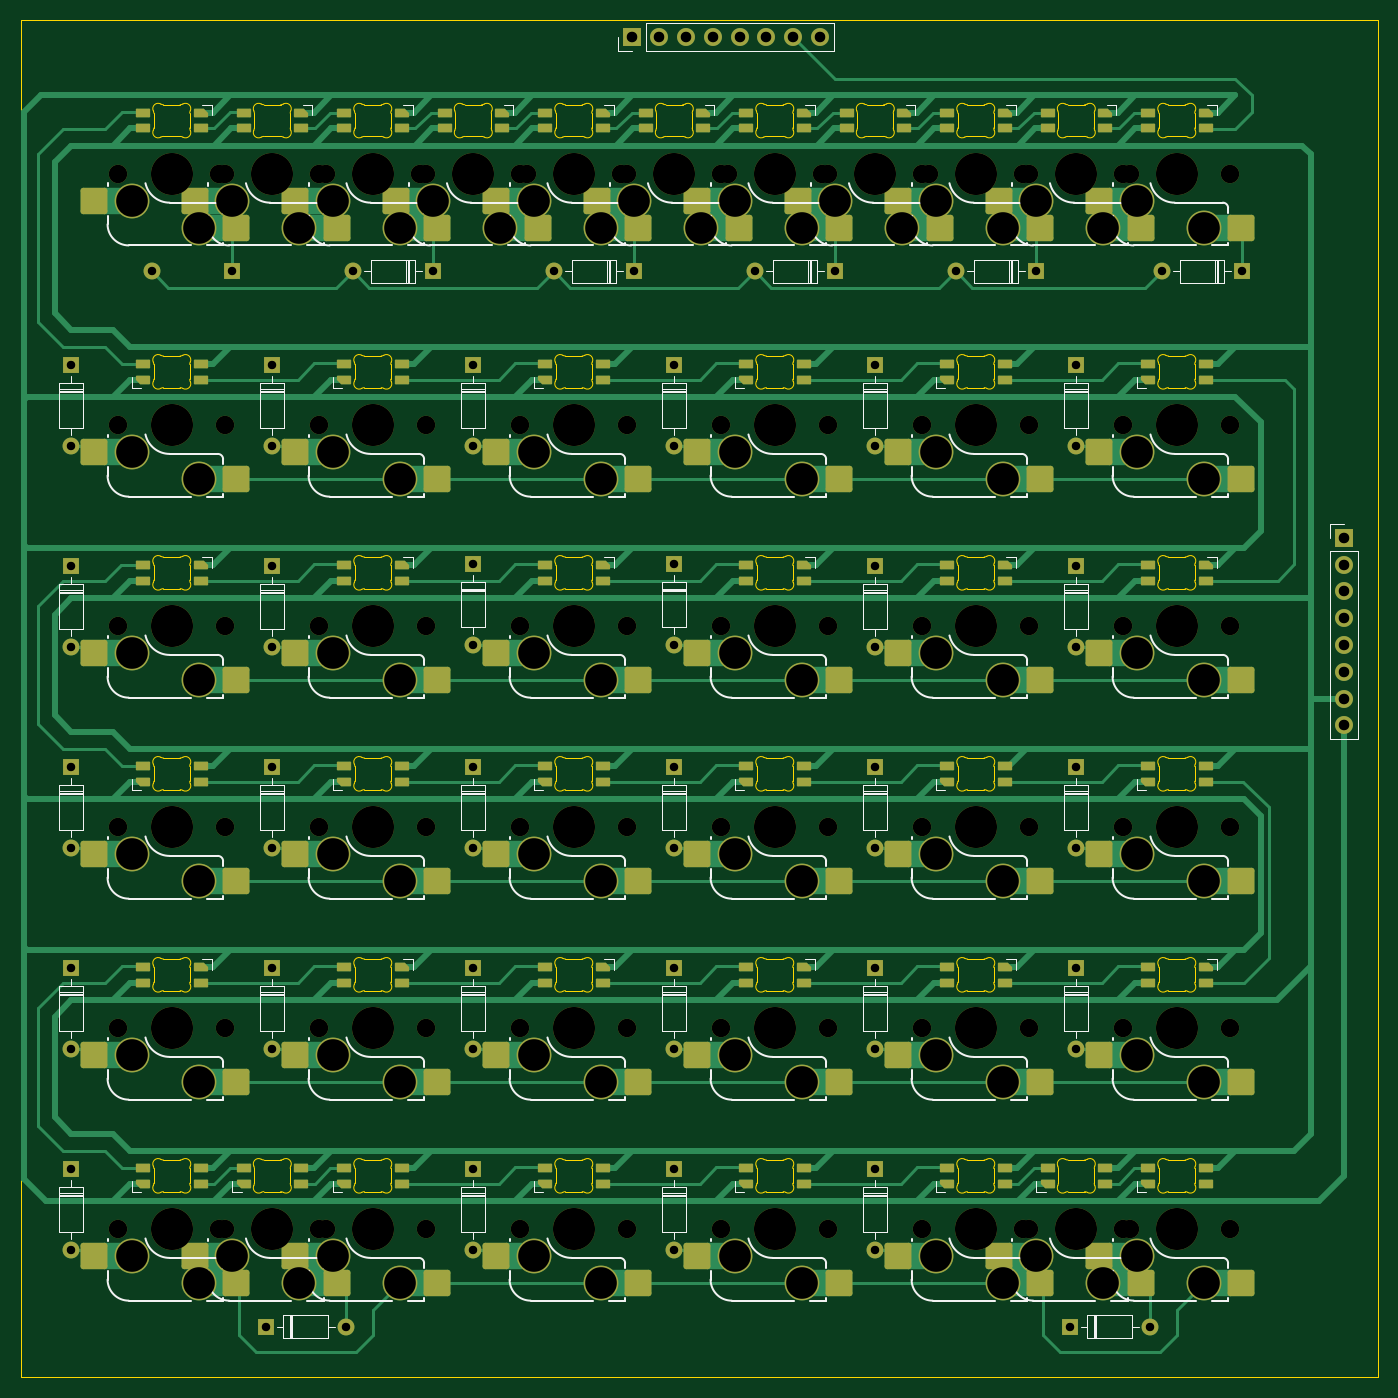
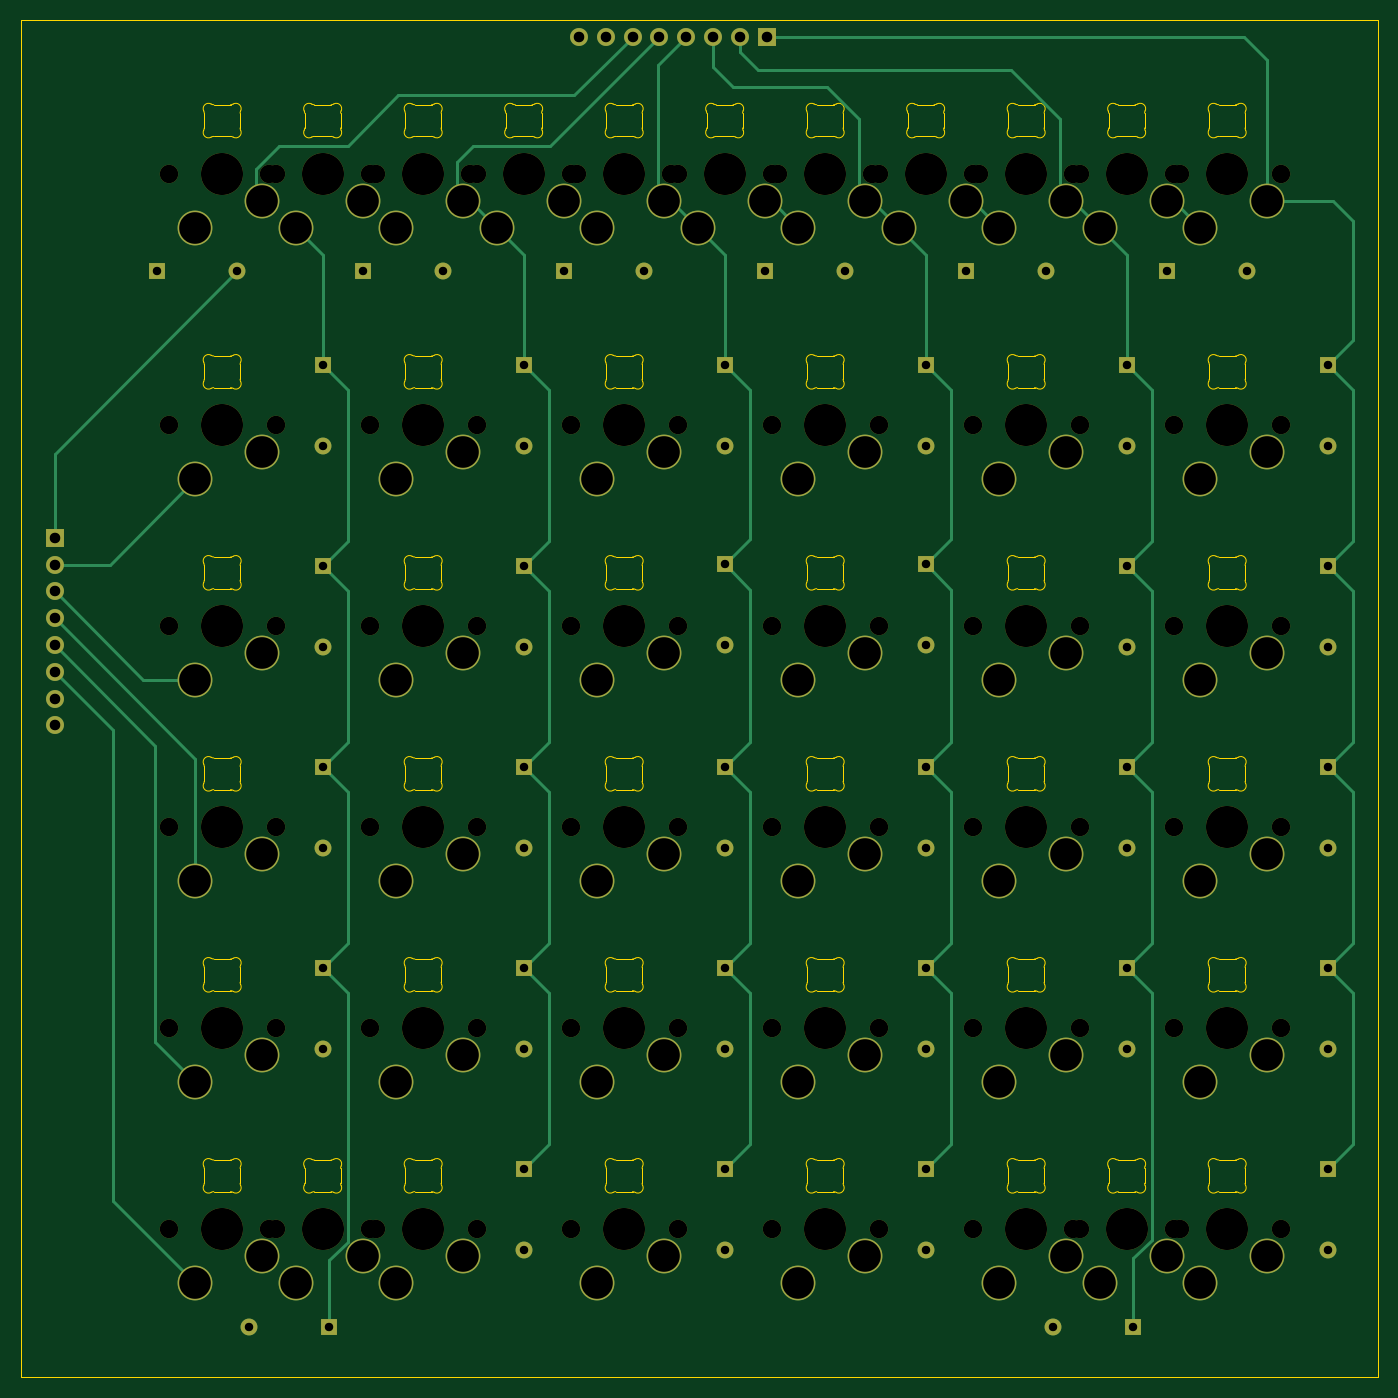
Circuit board: 11 layer files. Board 128.6 x 128.6 mm.
- bottom_copper: tekskey-B_Cu.gbr (19874 bytes)
- bottom_mask: tekskey-B_Mask.gbr (10741 bytes)
- paste: tekskey-B_Paste.gbr (454 bytes)
- bottom_silk: tekskey-B_Silkscreen.gbr (455 bytes)
- outline: tekskey-Edge_Cuts.gbr (50116 bytes)
- top_copper: tekskey-F_Cu.gbr (65471 bytes)
- top_mask: tekskey-F_Mask.gbr (20245 bytes)
- paste: tekskey-F_Paste.gbr (10383 bytes)
- top_silk: tekskey-F_Silkscreen.gbr (47829 bytes)
- drill: tekskey-NPTH.drl (2082 bytes)
- drill: tekskey-PTH.drl (2700 bytes)

=== bottom_copper: tekskey-B_Cu.gbr (19874 bytes, source omitted) ===
=== bottom_mask: tekskey-B_Mask.gbr (10741 bytes, source omitted) ===
=== paste: tekskey-B_Paste.gbr ===
%TF.GenerationSoftware,KiCad,Pcbnew,(6.0.9)*%
%TF.CreationDate,2022-11-26T17:52:30+01:00*%
%TF.ProjectId,tekskey,74656b73-6b65-4792-9e6b-696361645f70,rev?*%
%TF.SameCoordinates,Original*%
%TF.FileFunction,Paste,Bot*%
%TF.FilePolarity,Positive*%
%FSLAX46Y46*%
G04 Gerber Fmt 4.6, Leading zero omitted, Abs format (unit mm)*
G04 Created by KiCad (PCBNEW (6.0.9)) date 2022-11-26 17:52:30*
%MOMM*%
%LPD*%
G01*
G04 APERTURE LIST*
G04 APERTURE END LIST*
M02*

=== bottom_silk: tekskey-B_Silkscreen.gbr ===
%TF.GenerationSoftware,KiCad,Pcbnew,(6.0.9)*%
%TF.CreationDate,2022-11-26T17:52:30+01:00*%
%TF.ProjectId,tekskey,74656b73-6b65-4792-9e6b-696361645f70,rev?*%
%TF.SameCoordinates,Original*%
%TF.FileFunction,Legend,Bot*%
%TF.FilePolarity,Positive*%
%FSLAX46Y46*%
G04 Gerber Fmt 4.6, Leading zero omitted, Abs format (unit mm)*
G04 Created by KiCad (PCBNEW (6.0.9)) date 2022-11-26 17:52:30*
%MOMM*%
%LPD*%
G01*
G04 APERTURE LIST*
G04 APERTURE END LIST*
M02*

=== outline: tekskey-Edge_Cuts.gbr (50116 bytes, source omitted) ===
=== top_copper: tekskey-F_Cu.gbr (65471 bytes, source omitted) ===
=== top_mask: tekskey-F_Mask.gbr (20245 bytes, source omitted) ===
=== paste: tekskey-F_Paste.gbr (10383 bytes, source omitted) ===
=== top_silk: tekskey-F_Silkscreen.gbr (47829 bytes, source omitted) ===
=== drill: tekskey-NPTH.drl ===
M48
; DRILL file {KiCad (6.0.9)} date Sat Nov 26 17:52:26 2022
; FORMAT={-:-/ absolute / inch / decimal}
; #@! TF.CreationDate,2022-11-26T17:52:26+01:00
; #@! TF.GenerationSoftware,Kicad,Pcbnew,(6.0.9)
; #@! TF.FileFunction,NonPlated,1,2,NPTH
FMAT,2
INCH
; #@! TA.AperFunction,NonPlated,NPTH,ComponentDrill
T1C0.0689
; #@! TA.AperFunction,NonPlated,NPTH,ComponentDrill
T2C0.1570
%
G90
G05
T1
X1.675Y-1.5125
X1.675Y-2.45
X1.675Y-3.2
X1.675Y-3.95
X1.675Y-4.7
X1.675Y-5.45
X2.05Y-1.5125
X2.05Y-5.45
X2.075Y-1.5125
X2.075Y-2.45
X2.075Y-3.2
X2.075Y-3.95
X2.075Y-4.7
X2.075Y-5.45
X2.425Y-1.5125
X2.425Y-2.45
X2.425Y-3.2
X2.425Y-3.95
X2.425Y-4.7
X2.425Y-5.45
X2.45Y-1.5125
X2.45Y-5.45
X2.8Y-1.5125
X2.825Y-1.5125
X2.825Y-2.45
X2.825Y-3.2
X2.825Y-3.95
X2.825Y-4.7
X2.825Y-5.45
X3.175Y-1.5125
X3.175Y-2.45
X3.175Y-3.2
X3.175Y-3.95
X3.175Y-4.7
X3.175Y-5.45
X3.2Y-1.5125
X3.55Y-1.5125
X3.575Y-1.5125
X3.575Y-2.45
X3.575Y-3.2
X3.575Y-3.95
X3.575Y-4.7
X3.575Y-5.45
X3.925Y-1.5125
X3.925Y-2.45
X3.925Y-3.2
X3.925Y-3.95
X3.925Y-4.7
X3.925Y-5.45
X3.95Y-1.5125
X4.3Y-1.5125
X4.325Y-1.5125
X4.325Y-2.45
X4.325Y-3.2
X4.325Y-3.95
X4.325Y-4.7
X4.325Y-5.45
X4.675Y-1.5125
X4.675Y-2.45
X4.675Y-3.2
X4.675Y-3.95
X4.675Y-4.7
X4.675Y-5.45
X4.7Y-1.5125
X5.05Y-1.5125
X5.05Y-5.45
X5.075Y-1.5125
X5.075Y-2.45
X5.075Y-3.2
X5.075Y-3.95
X5.075Y-4.7
X5.075Y-5.45
X5.425Y-1.5125
X5.425Y-2.45
X5.425Y-3.2
X5.425Y-3.95
X5.425Y-4.7
X5.425Y-5.45
X5.45Y-1.5125
X5.45Y-5.45
X5.825Y-1.5125
X5.825Y-2.45
X5.825Y-3.2
X5.825Y-3.95
X5.825Y-4.7
X5.825Y-5.45
T2
X1.875Y-1.5125
X1.875Y-2.45
X1.875Y-3.2
X1.875Y-3.95
X1.875Y-4.7
X1.875Y-5.45
X2.25Y-1.5125
X2.25Y-5.45
X2.625Y-1.5125
X2.625Y-2.45
X2.625Y-3.2
X2.625Y-3.95
X2.625Y-4.7
X2.625Y-5.45
X3.0Y-1.5125
X3.375Y-1.5125
X3.375Y-2.45
X3.375Y-3.2
X3.375Y-3.95
X3.375Y-4.7
X3.375Y-5.45
X3.75Y-1.5125
X4.125Y-1.5125
X4.125Y-2.45
X4.125Y-3.2
X4.125Y-3.95
X4.125Y-4.7
X4.125Y-5.45
X4.5Y-1.5125
X4.875Y-1.5125
X4.875Y-2.45
X4.875Y-3.2
X4.875Y-3.95
X4.875Y-4.7
X4.875Y-5.45
X5.25Y-1.5125
X5.25Y-5.45
X5.625Y-1.5125
X5.625Y-2.45
X5.625Y-3.2
X5.625Y-3.95
X5.625Y-4.7
X5.625Y-5.45
T0
M30

=== drill: tekskey-PTH.drl ===
M48
; DRILL file {KiCad (6.0.9)} date Sat Nov 26 17:52:26 2022
; FORMAT={-:-/ absolute / inch / decimal}
; #@! TF.CreationDate,2022-11-26T17:52:26+01:00
; #@! TF.GenerationSoftware,Kicad,Pcbnew,(6.0.9)
; #@! TF.FileFunction,Plated,1,2,PTH
FMAT,2
INCH
; #@! TA.AperFunction,Plated,PTH,ComponentDrill
T1C0.0315
; #@! TA.AperFunction,Plated,PTH,ComponentDrill
T2C0.0394
; #@! TA.AperFunction,Plated,PTH,ComponentDrill
T3C0.1181
%
G90
G05
T1
X1.5Y-2.225
X1.5Y-2.525
X1.5Y-2.975
X1.5Y-3.275
X1.5Y-3.725
X1.5Y-4.025
X1.5Y-4.475
X1.5Y-4.775
X1.5Y-5.225
X1.5Y-5.525
X1.8Y-1.875
X2.1Y-1.875
X2.225Y-5.8125
X2.25Y-2.225
X2.25Y-2.525
X2.25Y-2.975
X2.25Y-3.275
X2.25Y-3.725
X2.25Y-4.025
X2.25Y-4.475
X2.25Y-4.775
X2.525Y-5.8125
X2.55Y-1.875
X2.85Y-1.875
X3.0Y-2.225
X3.0Y-2.525
X3.0Y-2.9688
X3.0Y-3.2687
X3.0Y-3.725
X3.0Y-4.025
X3.0Y-4.475
X3.0Y-4.775
X3.0Y-5.225
X3.0Y-5.525
X3.3Y-1.875
X3.6Y-1.875
X3.75Y-2.225
X3.75Y-2.525
X3.75Y-2.9688
X3.75Y-3.2687
X3.75Y-3.725
X3.75Y-4.025
X3.75Y-4.475
X3.75Y-4.775
X3.75Y-5.225
X3.75Y-5.525
X4.05Y-1.875
X4.35Y-1.875
X4.5Y-2.225
X4.5Y-2.525
X4.5Y-2.975
X4.5Y-3.275
X4.5Y-3.725
X4.5Y-4.025
X4.5Y-4.475
X4.5Y-4.775
X4.5Y-5.225
X4.5Y-5.525
X4.8Y-1.875
X5.1Y-1.875
X5.225Y-5.8125
X5.25Y-2.225
X5.25Y-2.525
X5.25Y-2.975
X5.25Y-3.275
X5.25Y-3.725
X5.25Y-4.025
X5.25Y-4.475
X5.25Y-4.775
X5.525Y-5.8125
X5.5687Y-1.875
X5.8687Y-1.875
T2
X3.5938Y-1.0
X3.6938Y-1.0
X3.7937Y-1.0
X3.8937Y-1.0
X3.9937Y-1.0
X4.0938Y-1.0
X4.1937Y-1.0
X4.2938Y-1.0
X6.25Y-2.8693
X6.25Y-2.9693
X6.25Y-3.0693
X6.25Y-3.1693
X6.25Y-3.2693
X6.25Y-3.3693
X6.25Y-3.4693
X6.25Y-3.5693
T3
X1.725Y-1.6125
X1.725Y-2.55
X1.725Y-3.3
X1.725Y-4.05
X1.725Y-4.8
X1.725Y-5.55
X1.975Y-1.7125
X1.975Y-2.65
X1.975Y-3.4
X1.975Y-4.15
X1.975Y-4.9
X1.975Y-5.65
X2.1Y-1.6125
X2.1Y-5.55
X2.35Y-1.7125
X2.35Y-5.65
X2.475Y-1.6125
X2.475Y-2.55
X2.475Y-3.3
X2.475Y-4.05
X2.475Y-4.8
X2.475Y-5.55
X2.725Y-1.7125
X2.725Y-2.65
X2.725Y-3.4
X2.725Y-4.15
X2.725Y-4.9
X2.725Y-5.65
X2.85Y-1.6125
X3.1Y-1.7125
X3.225Y-1.6125
X3.225Y-2.55
X3.225Y-3.3
X3.225Y-4.05
X3.225Y-4.8
X3.225Y-5.55
X3.475Y-1.7125
X3.475Y-2.65
X3.475Y-3.4
X3.475Y-4.15
X3.475Y-4.9
X3.475Y-5.65
X3.6Y-1.6125
X3.85Y-1.7125
X3.975Y-1.6125
X3.975Y-2.55
X3.975Y-3.3
X3.975Y-4.05
X3.975Y-4.8
X3.975Y-5.55
X4.225Y-1.7125
X4.225Y-2.65
X4.225Y-3.4
X4.225Y-4.15
X4.225Y-4.9
X4.225Y-5.65
X4.35Y-1.6125
X4.6Y-1.7125
X4.725Y-1.6125
X4.725Y-2.55
X4.725Y-3.3
X4.725Y-4.05
X4.725Y-4.8
X4.725Y-5.55
X4.975Y-1.7125
X4.975Y-2.65
X4.975Y-3.4
X4.975Y-4.15
X4.975Y-4.9
X4.975Y-5.65
X5.1Y-1.6125
X5.1Y-5.55
X5.35Y-1.7125
X5.35Y-5.65
X5.475Y-1.6125
X5.475Y-2.55
X5.475Y-3.3
X5.475Y-4.05
X5.475Y-4.8
X5.475Y-5.55
X5.725Y-1.7125
X5.725Y-2.65
X5.725Y-3.4
X5.725Y-4.15
X5.725Y-4.9
X5.725Y-5.65
T0
M30

